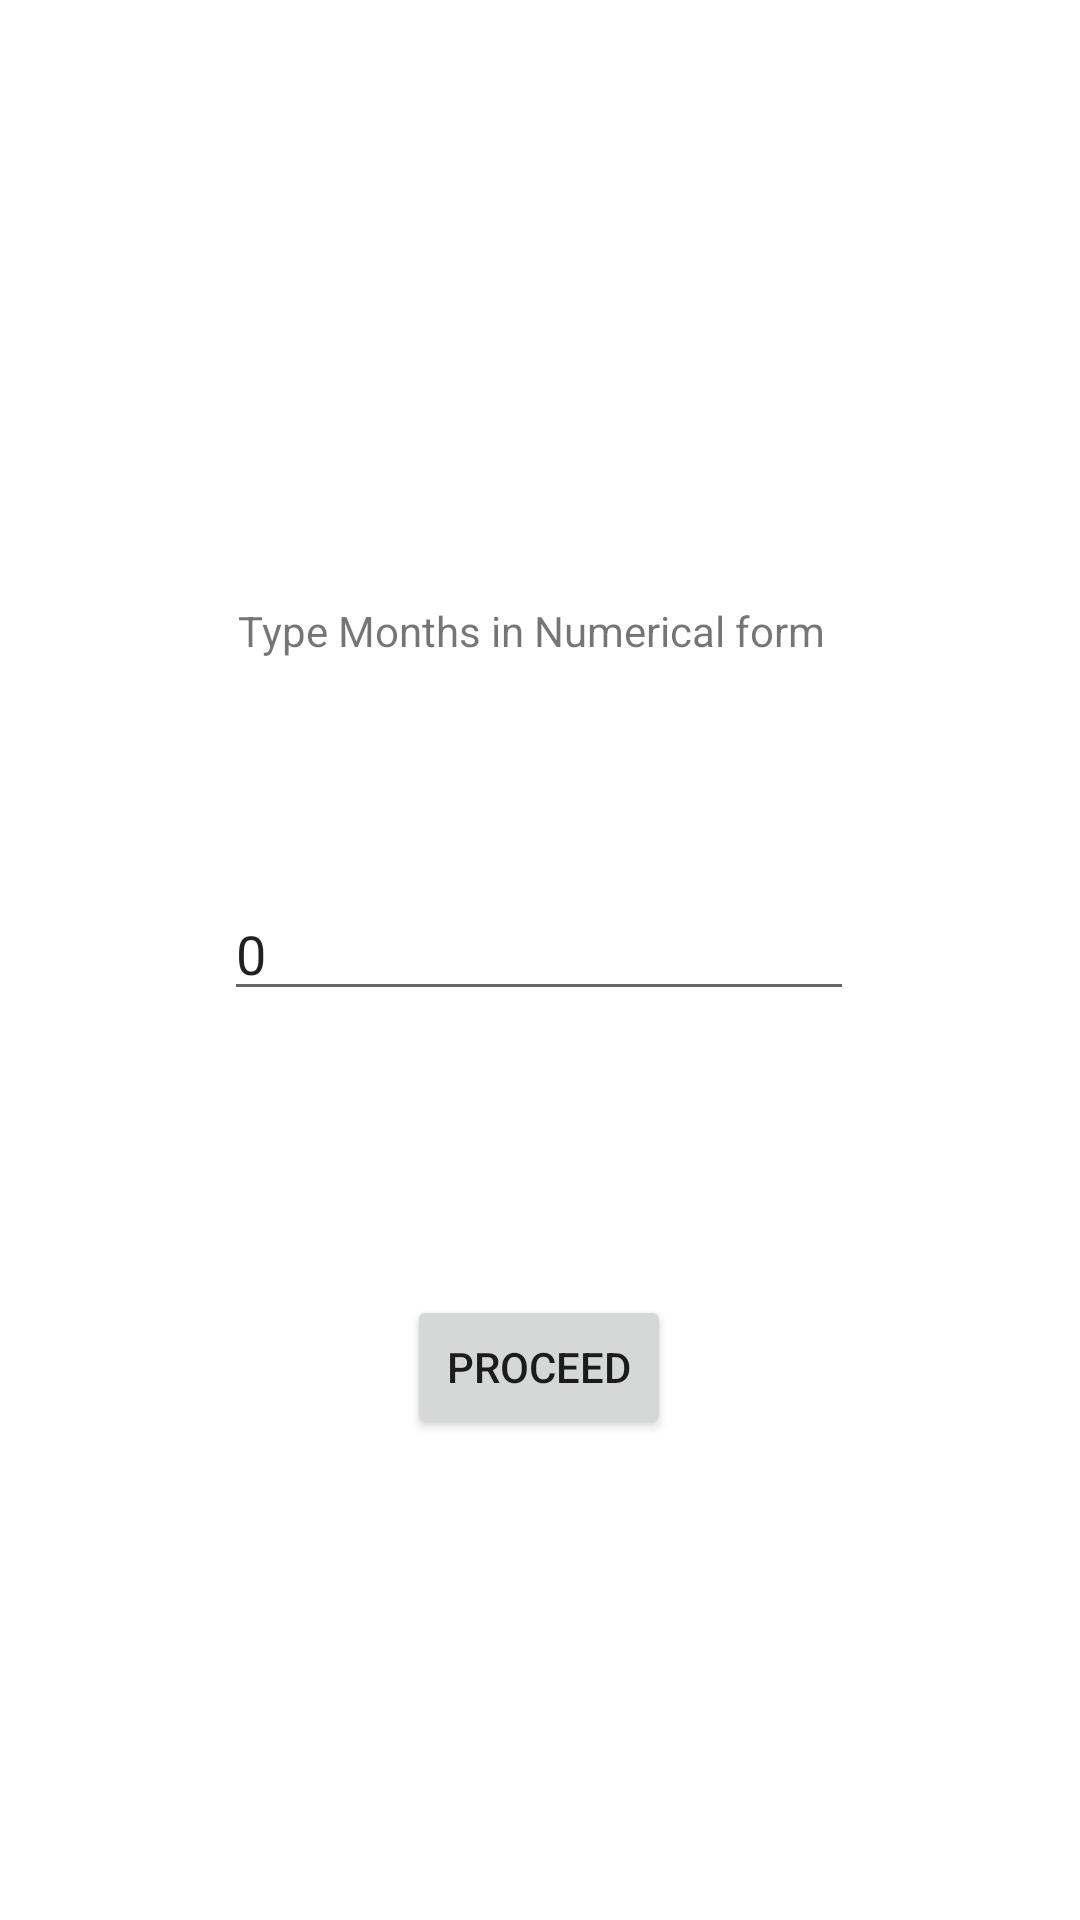

Write the Android layout XML for this screen, with the resource values it uses.
<!-- AndroidManifest.xml: application theme Theme.Dulay_intent -->
<!-- res/layout/activity_main.xml -->
<?xml version="1.0" encoding="utf-8"?>
<androidx.constraintlayout.widget.ConstraintLayout xmlns:android="http://schemas.android.com/apk/res/android"
    xmlns:app="http://schemas.android.com/apk/res-auto"
    xmlns:tools="http://schemas.android.com/tools"
    android:layout_width="match_parent"
    android:layout_height="match_parent"
    tools:context=".MainActivity">

    <TextView
        android:id="@+id/txtdisplay"
        android:layout_width="wrap_content"
        android:layout_height="wrap_content"
        android:text="Type Months in Numerical form"
        app:layout_constraintBottom_toBottomOf="parent"
        app:layout_constraintHorizontal_bias="0.483"
        app:layout_constraintLeft_toLeftOf="parent"
        app:layout_constraintRight_toRightOf="parent"
        app:layout_constraintTop_toTopOf="parent"
        app:layout_constraintVertical_bias="0.323" />

    <Button
        android:id="@+id/btnNext"
        android:layout_width="wrap_content"
        android:layout_height="wrap_content"
        android:layout_marginTop="212dp"
        android:text="Proceed"
        app:layout_constraintEnd_toEndOf="@+id/txtMonthValue"
        app:layout_constraintStart_toStartOf="@+id/txtMonthValue"
        app:layout_constraintTop_toBottomOf="@+id/txtdisplay" />

    <EditText
        android:id="@+id/txtMonthValue"
        android:layout_width="wrap_content"
        android:layout_height="wrap_content"
        android:layout_marginTop="76dp"
        android:ems="10"
        android:inputType="textPersonName"
        android:text="0"
        app:layout_constraintEnd_toEndOf="parent"
        app:layout_constraintHorizontal_bias="0.497"
        app:layout_constraintStart_toStartOf="parent"
        app:layout_constraintTop_toBottomOf="@+id/txtdisplay" />

</androidx.constraintlayout.widget.ConstraintLayout>
<!-- resources referenced by this layout -->
<resources>
  <style name="Theme.Dulay_intent" parent="Theme.MaterialComponents.DayNight.DarkActionBar">
          
          <item name="colorPrimary">@color/purple_500</item>
          <item name="colorPrimaryVariant">@color/purple_700</item>
          <item name="colorOnPrimary">@color/white</item>
          
          <item name="colorSecondary">@color/teal_200</item>
          <item name="colorSecondaryVariant">@color/teal_700</item>
          <item name="colorOnSecondary">@color/black</item>
          
          <item name="android:statusBarColor" tools:targetApi="l">?attr/colorPrimaryVariant</item>
          
      </style>
  <!-- not gathered from this repository: default colours our renderer supplied (Android Studio template values) -->
  <color name="purple_500">#FF6200EE</color>
  <color name="purple_700">#FF3700B3</color>
  <color name="teal_200">#FF03DAC5</color>
  <color name="teal_700">#FF018786</color>
  <color name="black">#FF000000</color>
  <color name="white">#FFFFFFFF</color>
</resources>
